Run: headless pygame with SDL's dummy video driver; simulated clock (each Clock.tick advances the game by its frame time, no real sleeping); random seed 0; keys injected as events and as key.get_pressed() state; no mouse input.
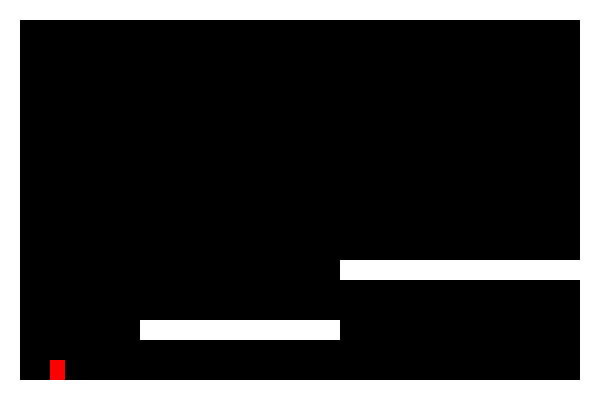
Frame 1 of 4 · flips 1–60 · no input
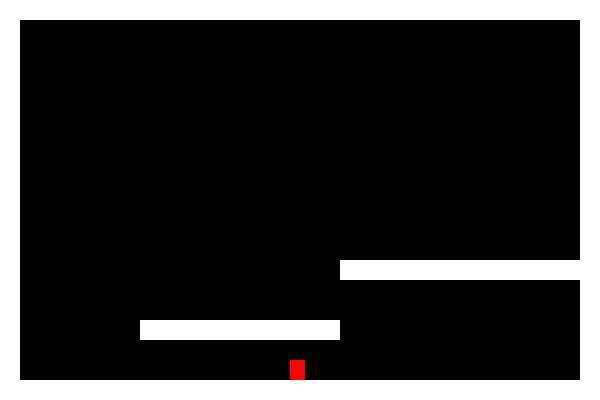
Frame 2 of 4 · flips 61–180 · tapped SPACE, RETURN · held RIGHT (→), D
Frame 3 of 4 · flips 181–300 · held DOWN (↓), S · screen unchanged from frame 2, image omitted
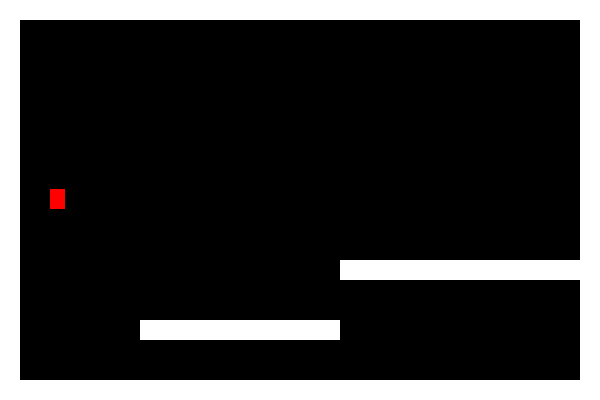
Frame 4 of 4 · flips 301–420 · held LEFT (←), A, UP (↑), W

The pygame program that drew these frames:

import sys

import pygame as pg

WHITE = (255, 255, 255)
BLACK = (0, 0, 0)
RED = (255, 0, 0)

GRAVITY = 15 #px/s

LEVEL_MAP = [
	'##############################',
	'#                            #',
	'#                            #',
	'#                            #',
	'#                            #',
	'#                            #',
	'#                            #',
	'#                            #',
	'#                            #',
	'#                            #',
	'#                            #',
	'#                            #',
	'#                            #',
	'#                #############',
	'#                            #',
	'#                            #',
	'#      ##########            #',
	'#                            #',
	'#                            #',
	'##############################'
]

class Wall(pg.sprite.Sprite):
	def __init__(self, x, y):
		pg.sprite.Sprite.__init__(self)

		self.image = pg.Surface([20,20])
		self.image.fill(WHITE)

		self.rect = self.image.get_rect()
		self.rect.x = x
		self.rect.y = y

class Level(pg.sprite.Group):
	def __init__(self, level_map):
		pg.sprite.Group.__init__(self)
		x, y = 0, 0
		for row in level_map:
			for col in row:
				if col == '#':
					w = Wall(x, y)
					self.add(w)
				x += 20
			y += 20
			x = 0

	def render(self, screen):
		self.draw(screen)


class Player(pg.sprite.Sprite):
	def __init__(self, x, y):
		pg.sprite.Sprite.__init__(self)

		self.image = pg.Surface([15, 20])
		self.image.fill(RED)

		self.rect = self.image.get_rect()
		self.rect.x = x
		self.rect.y = y

		self.speed = 100 # px/s
		self.accel =  0.046875
		self.max_speed =  250 # px/s
		self.vx = 0
		self.vy = 0
		self.jump_power = -1
		self.jump_speed = 0.05
		self.max_jump_length = -100

		self.runing = False
		self.falling = True
		self.jumping = False
		

	def handle_input(self, keys):
		self.runing = False
		self.vx = 0
		if keys[pg.K_LEFT]:
			self.vx = -self.speed
			self.runing = True
		if keys[pg.K_RIGHT]:
			self.vx = self.speed
			self.runing = True
		if keys[pg.K_UP]:
			self.jumping = True

	@property
	def accelerate(self):
		if self.speed > self.max_speed:
			return self.max_speed
		self.speed += self.accel
		return self.speed

	def cut_jump(self):
		self.jumping = False
		self.max_jump_length = -100
		self.vy = 0

	def update(self, level, dt):
		if self.runing:
			self.rect.x += self.vx * dt

		collitions = pg.sprite.spritecollide(self, level, False)
		if collitions:
			if self.vx > 0:
				self.rect.right = collitions[0].rect.left
			else:
				self.rect.left = collitions[0].rect.right


		if self.jumping:
			self.vy +=  self.max_jump_length
			self.max_jump_length += GRAVITY
			if self.vy >= 0:
				self.cut_jump()
		
		if self.falling and not self.jumping:
			self.vy += GRAVITY
			
		self.rect.y += self.vy * dt
		
		collitions = pg.sprite.spritecollide(self, level, False)
		if collitions:
			if self.falling and self.vy >= 0:
				self.rect.bottom = collitions[0].rect.top
				self.falling = False
				self.vy = 0
			else:
				self.rect.top = collitions[0].rect.bottom
				if self.jumping: self.cut_jump()
		else: self.falling = True


	def render(self, screen):
		screen.blit(self.image, self.rect)

class Game:

	def __init__(self):
		pg.init()

		self.screen_size = (600, 400)
		self.bg_color = BLACK

		self.fps = 60

		self.screen = pg.display.set_mode(self.screen_size)
		self.clock = pg.time.Clock()
		self.keys = pg.key.get_pressed()

		self.player = Player(50, 50)
		self.level = Level(LEVEL_MAP)

	def handle_input(self):
		for event in pg.event.get():
			self.keys = pg.key.get_pressed()
			if event.type == pg.QUIT:
				pg.quit()
				sys.exit()
		
		self.player.handle_input(self.keys)


	def update(self, dt):
		capition = "Platformer - FPS: {:.2f}".format(self.clock.get_fps())
		pg.display.set_caption(capition)
		self.player.update(self.level, dt)

	def render(self):
		self.screen.fill(self.bg_color)
		self.player.render(self.screen)
		self.level.render(self.screen)

	def main_loop(self):
		while True:
			time_delta = self.clock.tick(self.fps)/1000.0
			self.handle_input()
			self.update(time_delta)
			self.render()

			pg.display.flip()




if __name__ == '__main__':
	g = Game()
	g.main_loop()
